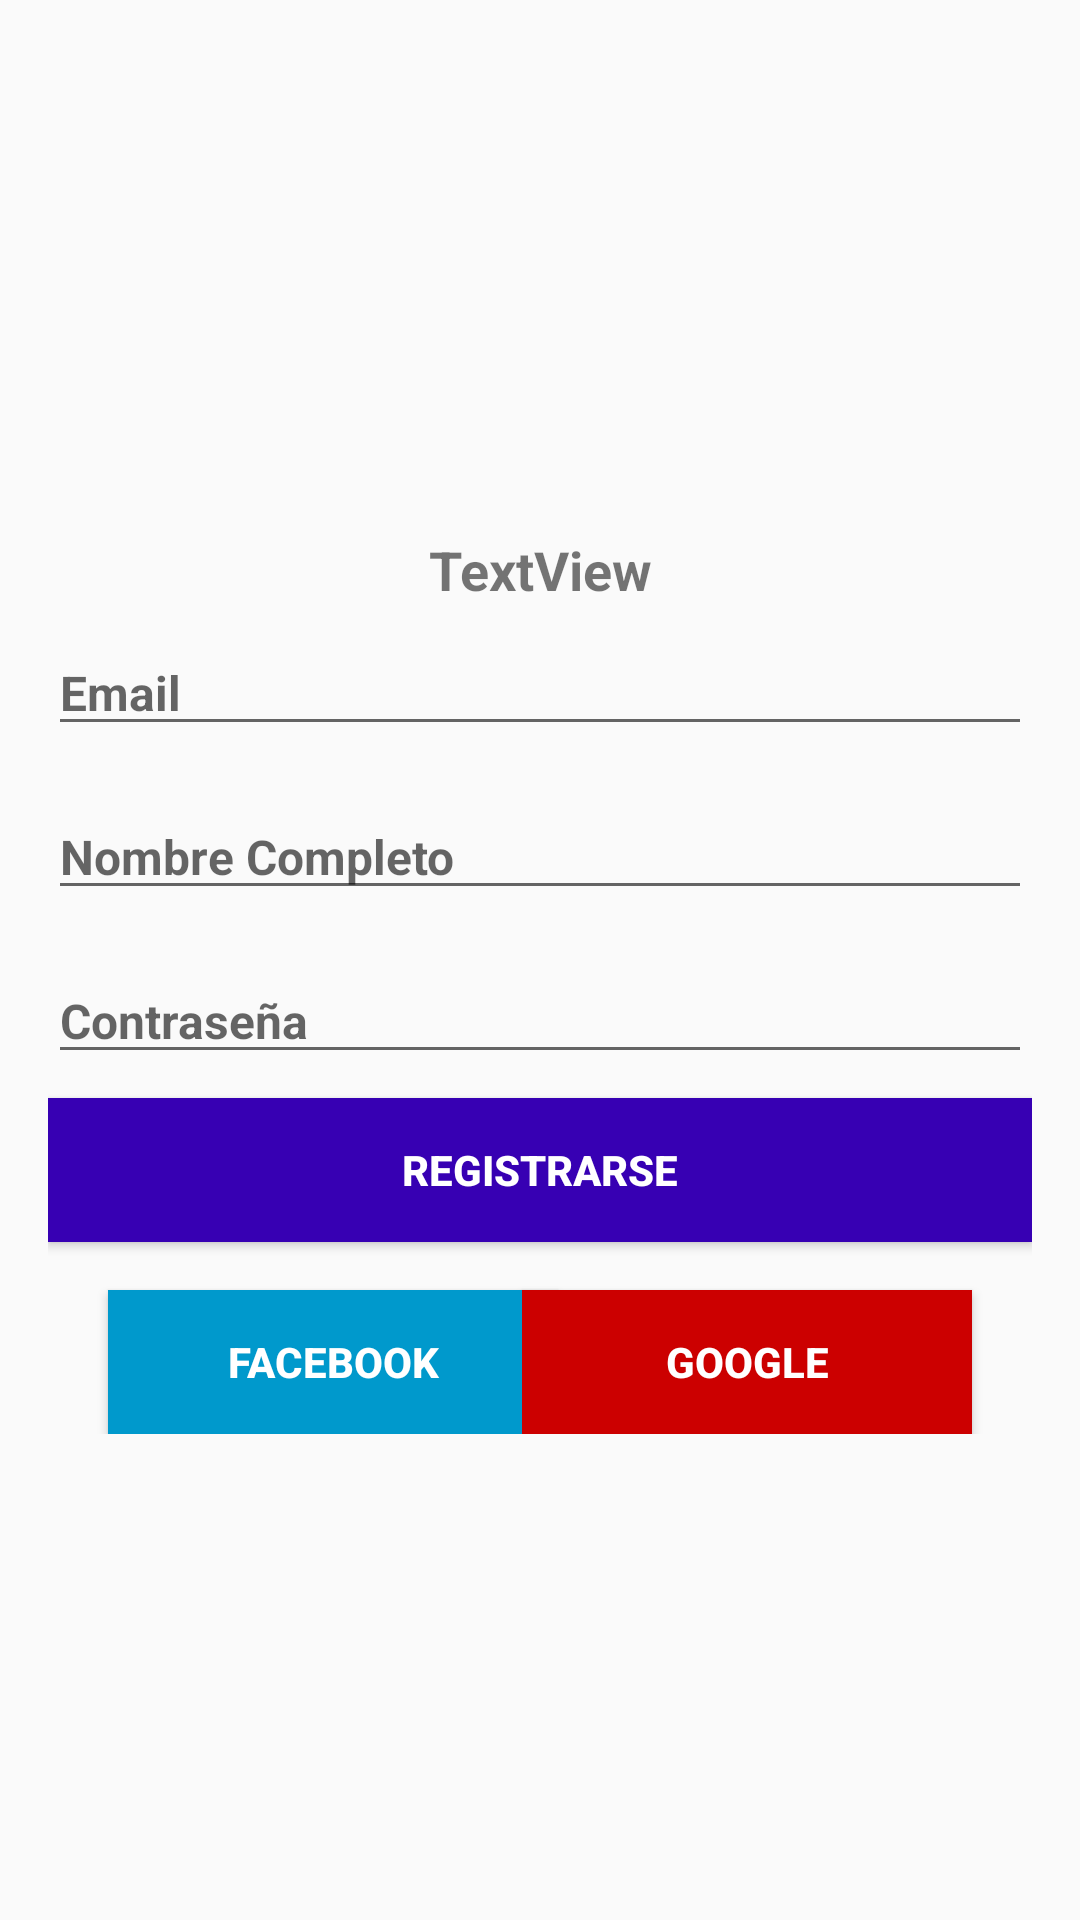

The Android layout XML behind this screen, and the referenced resources:
<!-- AndroidManifest.xml: application theme AppTheme -->
<!-- res/layout/activity_register.xml -->
<?xml version="1.0" encoding="utf-8"?>
<LinearLayout xmlns:android="http://schemas.android.com/apk/res/android"
    xmlns:app="http://schemas.android.com/apk/res-auto"
    xmlns:tools="http://schemas.android.com/tools"
    android:layout_width="match_parent"
    android:layout_height="match_parent"
    android:gravity="center_vertical"
    android:orientation="vertical"
    android:padding="@dimen/padding_16dp"
    tools:context=".ui.register.RegisterActivity">

    <TextView
        android:id="@+id/txtRegistro"
        android:layout_width="match_parent"
        android:layout_height="wrap_content"
        android:gravity="center"
        android:paddingTop="@dimen/padding_16dp"
        android:text="TextView"
        android:textSize="18sp"
        android:textStyle="bold"
        tools:text="Crear Nueva Cuenta" />

    <EditText
        android:id="@+id/edtEmail"
        style="@style/text_default"
        android:layout_width="match_parent"
        android:layout_height="wrap_content"
        android:hint="Email"
        android:inputType="textEmailAddress" />

    <EditText
        android:id="@+id/edtNombre"
        style="@style/text_default"
        android:layout_width="match_parent"
        android:layout_height="wrap_content"
        android:hint="Nombre Completo"
        android:inputType="textPersonName" />

    <EditText
        android:id="@+id/edtPassword"
        style="@style/text_default"
        android:layout_width="match_parent"
        android:layout_height="wrap_content"
        android:hint="Contraseña"
        android:inputType="textPassword" />

    <Button
        android:id="@+id/btnRegistrar"
        android:layout_width="match_parent"
        android:layout_height="wrap_content"
        android:background="@color/colorPrimaryDark"
        android:text="REGISTRARSE"
        android:textColor="@android:color/white"
        android:textStyle="bold" />

    <RelativeLayout
        android:layout_width="match_parent"
        android:layout_height="wrap_content">


        <Button
            android:id="@+id/btnFacebook"
            android:layout_width="150dp"
            android:layout_height="wrap_content"
            android:layout_alignParentLeft="true"
            android:layout_alignParentTop="true"
            android:layout_marginLeft="20dp"
            android:layout_marginTop="@dimen/margin_16dp"
            android:background="@android:color/holo_blue_dark"
            android:text="FACEBOOK"
            android:textColor="@android:color/white"
            android:textStyle="bold" />

        <Button
            android:id="@+id/btnGoogle"
            android:layout_width="150dp"
            android:layout_height="wrap_content"
            android:layout_alignParentRight="true"
            android:layout_marginTop="@dimen/margin_16dp"
            android:layout_marginRight="20dp"
            android:background="@android:color/holo_red_dark"
            android:text="GOOGLE"
            android:textColor="@android:color/white"
            android:textStyle="bold" />
    </RelativeLayout>
</LinearLayout>
<!-- resources referenced by this layout -->
<resources>
  <dimen name="margin_16dp">16dp</dimen>
  <dimen name="padding_16dp">16dp</dimen>
  <style name="text_default">
          <item name="android:layout_marginTop">@dimen/margin_8dp</item>
          <item name="android:layout_marginBottom">@dimen/margin_8dp</item>
          <item name="android:textSize">@dimen/text_size_16sp</item>
          <item name="android:textStyle">bold</item>
          <item name="android:textColor">@color/colorAccent</item>
      </style>
  <style name="AppTheme" parent="Theme.AppCompat.Light.DarkActionBar">
          
          <item name="colorPrimary">@color/colorPrimary</item>
          <item name="colorPrimaryDark">@color/colorPrimaryDark</item>
          <item name="colorAccent">@color/colorAccent</item>
      </style>
  <dimen name="margin_8dp">8dp</dimen>
  <dimen name="text_size_16sp">16sp</dimen>
  <!-- not gathered from this repository: default colours our renderer supplied (Android Studio template values) -->
  <color name="colorPrimary">#FF6200EE</color>
  <color name="colorPrimaryDark">#FF3700B3</color>
  <color name="colorAccent">#FF03DAC5</color>
</resources>
